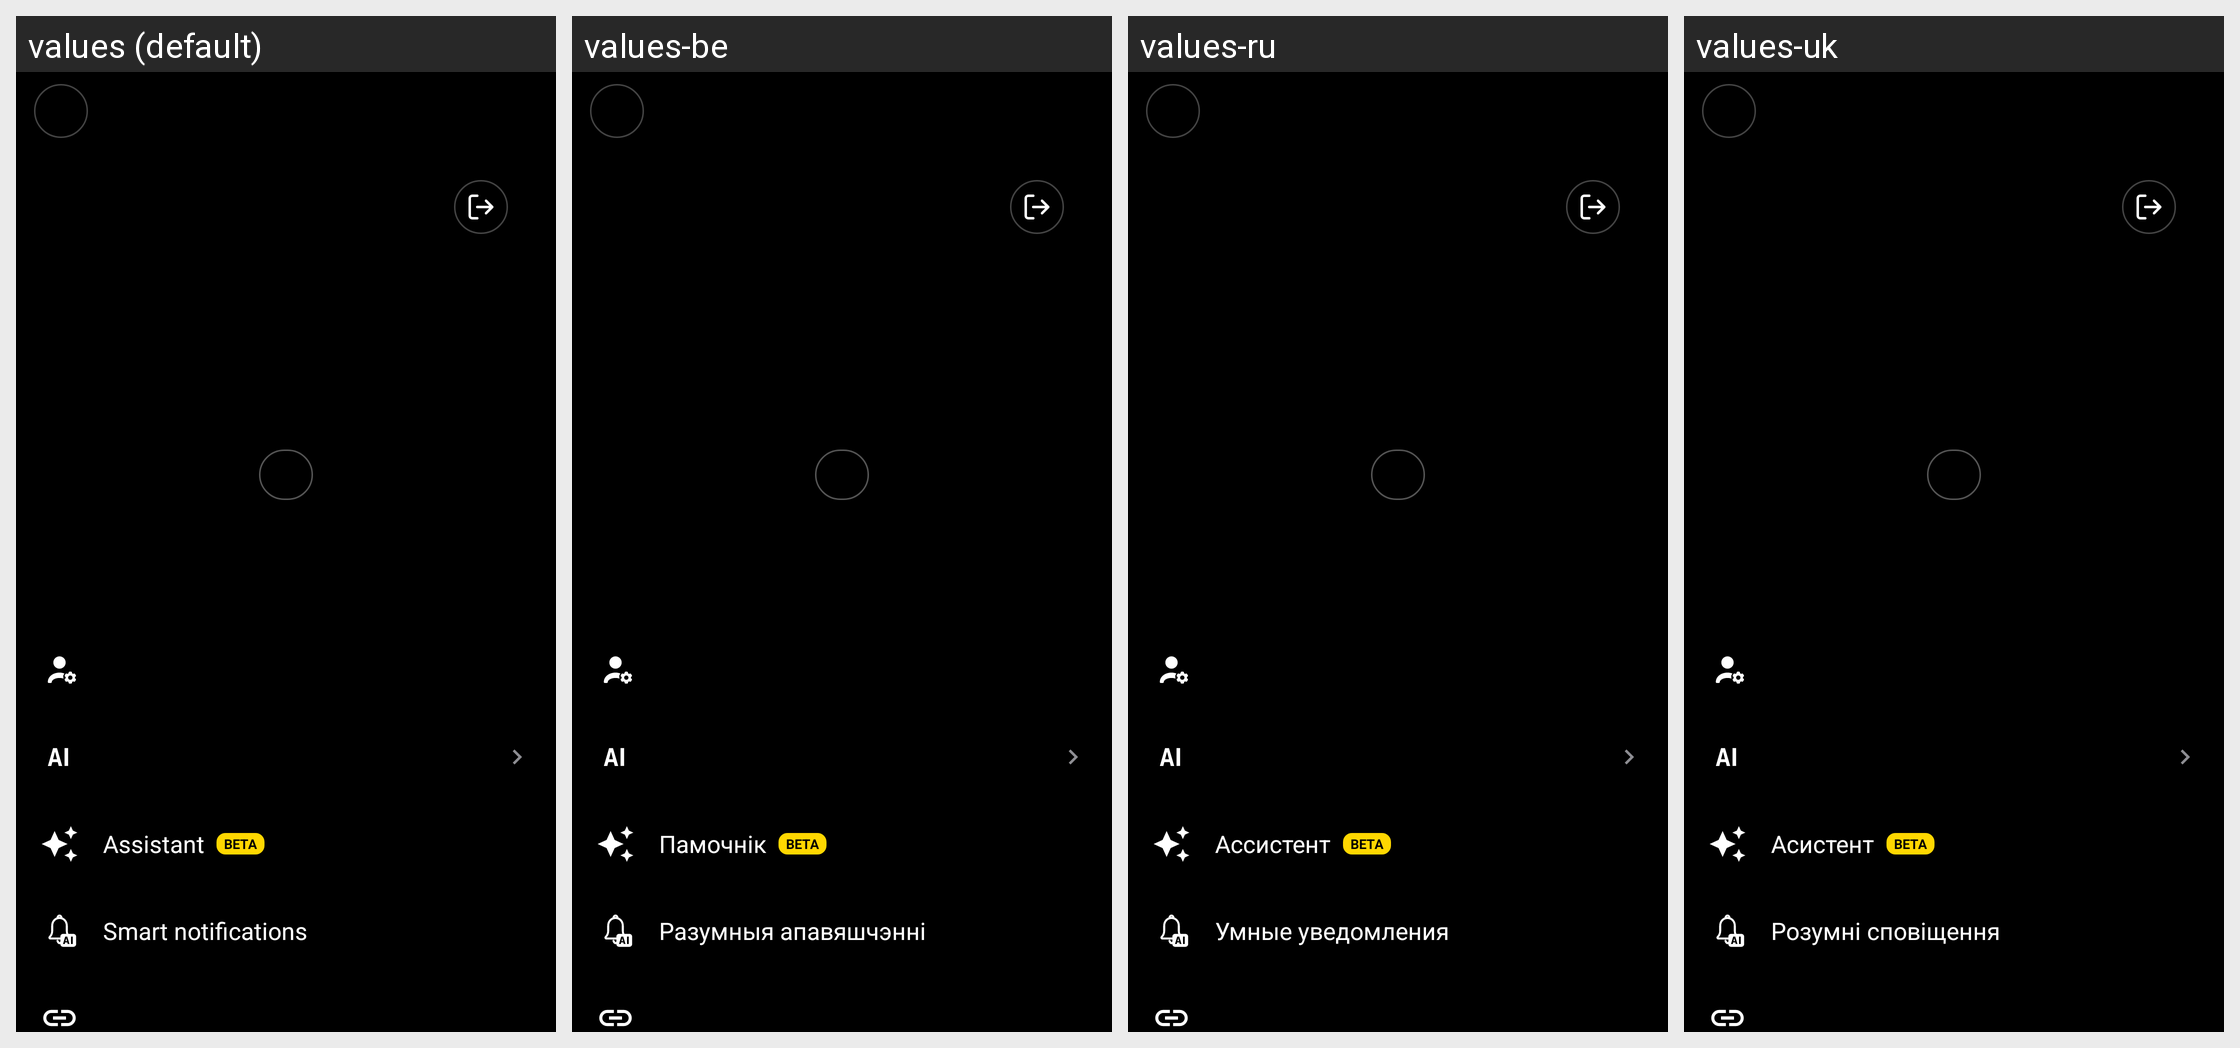

Strings drawn on this Android screen and how each of the app's shown locales translates them:
Android screen res/layout/activity_settings.xml rendered under 4 locales, left to right: values (default), values-be, values-ru, values-uk. Device: Nexus 5 (rendered at 1080×1920; each locale shown at half size, 540×960, under a caption strip naming it); theme Theme.Chatapp.
Other locales in the repository, not shown: values-ar, values-de, values-es, values-fr, values-hi, values-it, values-ja, values-ka, values-ko, values-pt, values-tr, values-zh.
Strings drawn on this screen, with the default value and each locale's value (text and hints the layout hard-codes, and strings that could not be matched under every locale, appear in the picture but are not listed):

digital_assistant_short_title
  values: Assistant
  values-be: Памочнік
  values-ru: Ассистент
  values-uk: Асистент

label_beta
  values: BETA
  values-be: BETA
  values-ru: BETA
  values-uk: BETA

smart_notifications_title
  values: Smart notifications
  values-be: Разумныя апавяшчэнні
  values-ru: Умные уведомления
  values-uk: Розумні сповіщення
